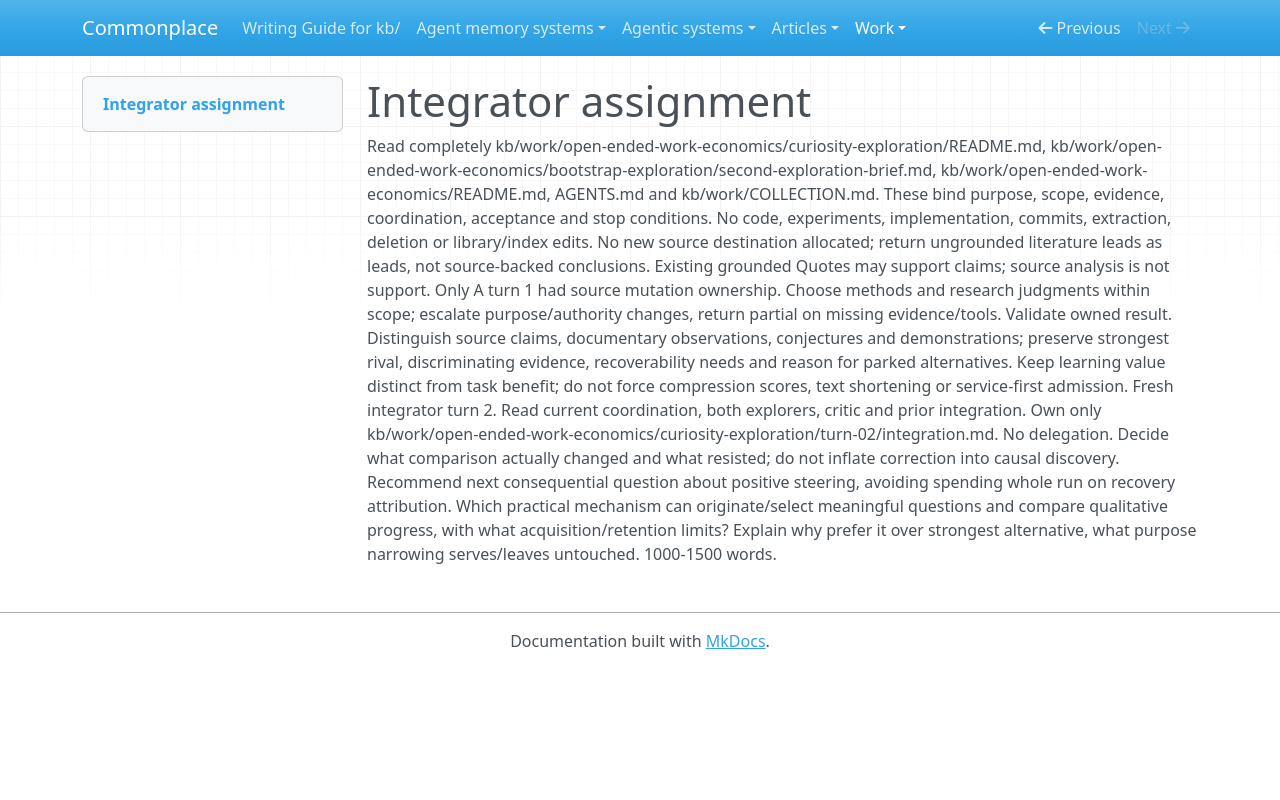

repository: zby/commonplace · page: work/open-ended-work-economics/curiosity-exploration/turn-02/integration-assignment/index.html · generator: mkdocs

# Integrator assignment

Read completely kb/work/open-ended-work-economics/curiosity-exploration/README.md, kb/work/open-ended-work-economics/bootstrap-exploration/second-exploration-brief.md, kb/work/open-ended-work-economics/README.md, AGENTS.md and kb/work/COLLECTION.md. These bind purpose, scope, evidence, coordination, acceptance and stop conditions. No code, experiments, implementation, commits, extraction, deletion or library/index edits. No new source destination allocated; return ungrounded literature leads as leads, not source-backed conclusions. Existing grounded Quotes may support claims; source analysis is not support. Only A turn 1 had source mutation ownership. Choose methods and research judgments within scope; escalate purpose/authority changes, return partial on missing evidence/tools. Validate owned result. Distinguish source claims, documentary observations, conjectures and demonstrations; preserve strongest rival, discriminating evidence, recoverability needs and reason for parked alternatives. Keep learning value distinct from task benefit; do not force compression scores, text shortening or service-first admission. Fresh integrator turn 2. Read current coordination, both explorers, critic and prior integration. Own only kb/work/open-ended-work-economics/curiosity-exploration/turn-02/integration.md. No delegation. Decide what comparison actually changed and what resisted; do not inflate correction into causal discovery. Recommend next consequential question about positive steering, avoiding spending whole run on recovery attribution. Which practical mechanism can originate/select meaningful questions and compare qualitative progress, with what acquisition/retention limits? Explain why prefer it over strongest alternative, what purpose narrowing serves/leaves untouched. 1000-1500 words.
